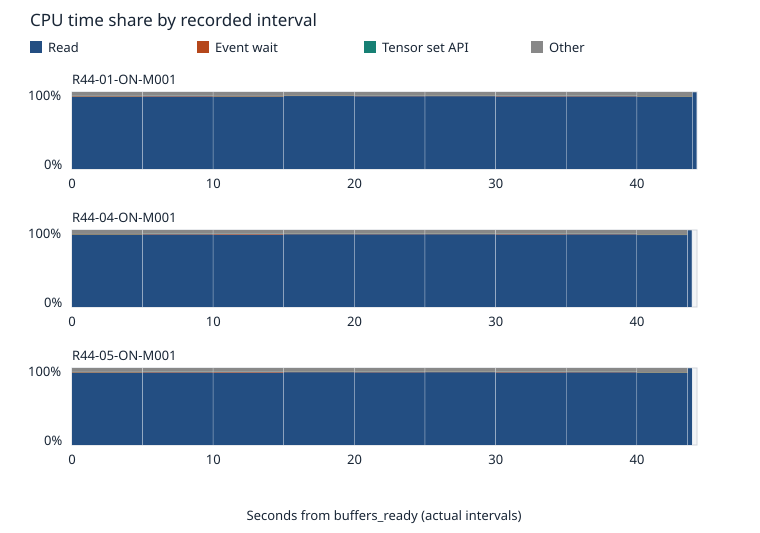

Data behind this chart, as committed beside it:
run, mode, group, buffer, end_event, route, dt_s, estimated_end_process_s, model_end_us, read_bytes_delta, transfer_bytes_delta, read_MiBps, transfer_MiBps, read_pct, wait_pct, upload_pct, other_pct, completed_tensors, read_cumulative, transfer_cumulative, active_tensor, shard, tensor_start_file_offset, tensor_name
R44-01-ON-M001, ON, 1, Vulkan0, progress, async_upload, 5.001, 11.71, 11096316, 10004606998, 10003558422, 1908, 1908, 93.9, 0.7239, 0.4232, 4.951, 5, 10004606998, 10003558422, 6, 0, 18539550816, ple_ngram_embd.10.weight
R44-01-ON-M001, ON, 1, Vulkan0, progress, async_upload, 5, 16.71, 16096541, 9087070238, 9087070238, 1733, 1733, 94.28, 0.6614, 0.3869, 4.668, 10, 19091677236, 19090628660, 11, 0, 9539516256, ple_ngram_embd.5.weight
R44-01-ON-M001, ON, 1, Vulkan0, progress, async_upload, 5.001, 21.71, 21097897, 9918168104, 9918168104, 1891, 1891, 93.82, 0.7086, 0.4522, 5.021, 16, 29009845340, 29008796764, 17, 0, 11025184, output.weight
R44-01-ON-M001, ON, 1, Vulkan0, progress, async_upload, 5.001, 26.71, 26099181, 8924760064, 8924760064, 1702, 1702, 94.77, 0.642, 0.3536, 4.238, 35, 37934605404, 37933556828, 36, 0, 49578909024, blk.18.ffn_down_exps.weight
R44-01-ON-M001, ON, 1, Vulkan0, progress, async_upload, 5, 31.71, 31099277, 9069133824, 9069133824, 1730, 1730, 94.54, 0.6435, 0.3838, 4.432, 54, 47003739228, 47002690652, 55, 0, 70110162528, blk.37.ffn_down_exps.weight
R44-01-ON-M001, ON, 1, Vulkan0, progress, async_upload, 5, 36.71, 36099612, 8917614592, 8917614592, 1701, 1701, 94.63, 0.6569, 0.3798, 4.331, 79, 55921353820, 55920305244, 80, 0, 38172901728, blk.7.ffn_gate_exps.weight
R44-01-ON-M001, ON, 1, Vulkan0, progress, async_upload, 5.002, 41.71, 41101150, 9612034048, 9612034048, 1833, 1833, 94.34, 0.6938, 0.3827, 4.586, 114, 65533387868, 65532339292, 115, 0, 56809538912, blk.24.ffn_up_exps.weight
R44-01-ON-M001, ON, 1, Vulkan0, progress, async_upload, 5.003, 46.72, 46103994, 9189195776, 9189195776, 1752, 1752, 94.39, 0.6544, 0.3979, 4.555, 148, 74722583644, 74721535068, 149, 0, 75181653728, blk.41.ffn_up_exps.weight
R44-01-ON-M001, ON, 1, Vulkan0, group_end, finalize, 3.927, 50.65, 50031284, 6706735616, 6707784192, 1629, 1629, 93.56, 0.6727, 0.4163, 5.347, 1238, 81429319260, 81429319260, 1238, 0, 80870356704, blk.46.ssm_a
R44-01-ON-M001, ON, 2, Vulkan_Host, group_end, finalize, 0.3147, 50.96, 50346338, 521472000, 0, 1580, 0.0, 99.74, 0.0, 0.0, 0.2635, 1, 521472000, 0, 1, 0, 29339631712, token_embd.weight
R44-04-ON-M001, ON, 1, Vulkan0, progress, async_upload, 5, 11.21, 10913310, 10210127894, 10209079318, 1947, 1947, 93.67, 0.7287, 0.4898, 5.113, 5, 10210127894, 10209079318, 6, 0, 18539550816, ple_ngram_embd.10.weight
R44-04-ON-M001, ON, 1, Vulkan0, progress, async_upload, 5, 16.21, 15913766, 9493917726, 9493917726, 1811, 1811, 94.33, 0.686, 0.3906, 4.59, 10, 19704045620, 19702997044, 11, 0, 9539516256, ple_ngram_embd.5.weight
R44-04-ON-M001, ON, 1, Vulkan0, progress, async_upload, 5, 21.21, 20913788, 9917449256, 9917449256, 1892, 1892, 94.09, 0.715, 0.4196, 4.772, 17, 29621494876, 29620446300, 18, 0, 29895510112, blk.0.ffn_down_exps.weight
R44-04-ON-M001, ON, 1, Vulkan0, progress, async_upload, 5.001, 26.21, 25914501, 9081716736, 9081716736, 1732, 1732, 94.55, 0.6634, 0.3837, 4.407, 36, 38703211612, 38702163036, 37, 0, 50667091168, blk.19.ffn_down_exps.weight
R44-04-ON-M001, ON, 1, Vulkan0, progress, async_upload, 5, 31.21, 30914792, 9095348224, 9095348224, 1735, 1735, 94.49, 0.6565, 0.3892, 4.464, 56, 47798559836, 47797511260, 57, 0, 72280073568, blk.39.ffn_down_exps.weight
R44-04-ON-M001, ON, 1, Vulkan0, progress, async_upload, 5, 36.21, 35914822, 9024307200, 9024307200, 1721, 1721, 94.55, 0.6685, 0.3858, 4.401, 82, 56822867036, 56821818460, 83, 0, 39519152992, blk.8.ffn_up_exps.weight
R44-04-ON-M001, ON, 1, Vulkan0, progress, async_upload, 5, 41.21, 40915235, 9457893376, 9457893376, 1804, 1804, 94.28, 0.6877, 0.4065, 4.622, 117, 66280760412, 66279711836, 118, 0, 58697701984, blk.26.ffn_gate_exps.weight
R44-04-ON-M001, ON, 1, Vulkan0, progress, async_upload, 5.002, 46.21, 45916776, 9227993088, 9227993088, 1760, 1760, 94.44, 0.6837, 0.3849, 4.49, 151, 75508753500, 75507704924, 152, 0, 77076270048, blk.43.ffn_gate_exps.weight
R44-04-ON-M001, ON, 1, Vulkan0, group_end, finalize, 3.586, 49.8, 49502893, 5920565760, 5921614336, 1574, 1575, 93.47, 0.6873, 0.4392, 5.408, 1238, 81429319260, 81429319260, 1238, 0, 80870356704, blk.46.ssm_a
R44-04-ON-M001, ON, 2, Vulkan_Host, group_end, finalize, 0.3179, 50.12, 49821052, 521472000, 0, 1565, 0.0, 99.71, 0.0, 0.0, 0.2926, 1, 521472000, 0, 1, 0, 29339631712, token_embd.weight
R44-05-ON-M001, ON, 1, Vulkan0, progress, async_upload, 5.001, 11.18, 10922169, 10115756054, 10114707478, 1929, 1929, 93.85, 0.7116, 0.4541, 4.987, 5, 10115756054, 10114707478, 6, 0, 18539550816, ple_ngram_embd.10.weight
R44-05-ON-M001, ON, 1, Vulkan0, progress, async_upload, 5, 16.18, 15922227, 9592483870, 9592483870, 1830, 1830, 94.27, 0.6803, 0.3923, 4.658, 10, 19708239924, 19707191348, 11, 0, 9539516256, ple_ngram_embd.5.weight
R44-05-ON-M001, ON, 1, Vulkan0, progress, async_upload, 5, 21.18, 20922245, 9955197992, 9955197992, 1899, 1899, 94.11, 0.7098, 0.4054, 4.776, 17, 29663437916, 29662389340, 18, 0, 29895510112, blk.0.ffn_down_exps.weight
R44-05-ON-M001, ON, 1, Vulkan0, progress, async_upload, 5, 26.18, 25922625, 8997830656, 8997830656, 1716, 1716, 94.6, 0.6709, 0.3634, 4.362, 36, 38661268572, 38660219996, 37, 0, 50667091168, blk.19.ffn_down_exps.weight
R44-05-ON-M001, ON, 1, Vulkan0, progress, async_upload, 5.002, 31.18, 30924436, 9166651392, 9166651392, 1748, 1748, 94.45, 0.6694, 0.3821, 4.503, 56, 47827919964, 47826871388, 57, 0, 72280073568, blk.39.ffn_down_exps.weight
R44-05-ON-M001, ON, 1, Vulkan0, progress, async_upload, 5, 36.18, 35924458, 8990752768, 8990752768, 1715, 1715, 94.6, 0.6517, 0.3857, 4.358, 82, 56818672732, 56817624156, 83, 0, 39519152992, blk.8.ffn_up_exps.weight
R44-05-ON-M001, ON, 1, Vulkan0, progress, async_upload, 5.001, 41.18, 40925573, 9477816320, 9477816320, 1807, 1807, 94.29, 0.6981, 0.3925, 4.621, 117, 66296489052, 66295440476, 118, 0, 58697701984, blk.26.ffn_gate_exps.weight
R44-05-ON-M001, ON, 1, Vulkan0, progress, async_upload, 5, 46.18, 45926004, 9157738496, 9157738496, 1747, 1747, 94.46, 0.6445, 0.393, 4.499, 151, 75454227548, 75453178972, 152, 0, 77076270048, blk.43.ffn_gate_exps.weight
R44-05-ON-M001, ON, 1, Vulkan0, group_end, finalize, 3.601, 49.78, 49526869, 5975091712, 5976140288, 1582, 1583, 93.54, 0.6601, 0.4295, 5.374, 1238, 81429319260, 81429319260, 1238, 0, 80870356704, blk.46.ssm_a
R44-05-ON-M001, ON, 2, Vulkan_Host, group_end, finalize, 0.318, 50.1, 49845119, 521472000, 0, 1564, 0.0, 99.78, 0.0, 0.0, 0.2249, 1, 521472000, 0, 1, 0, 29339631712, token_embd.weight
